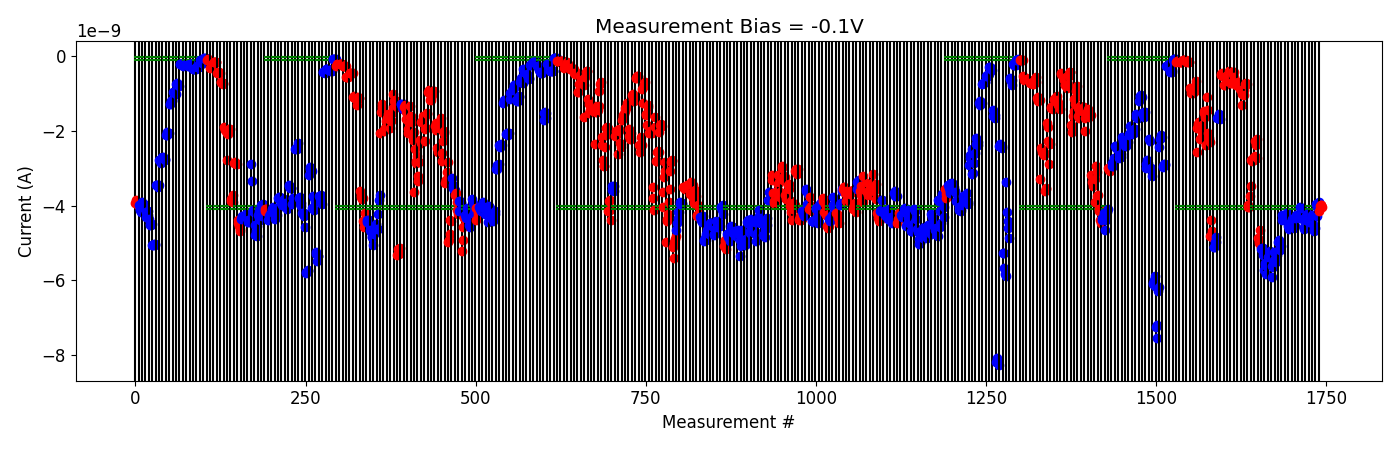

The table this chart was drawn from, first rows:
# pulse_v, pulse_width, num_applied, meas_v, i_0, i_1, i_2, i_3, i_4
1.000000000000000000e+00, 4.999999999999999774e-07, 1.000000000000000000e+03, -1.000000000000000056e-01, -1.490938749999999935e-10, -1.354923030000000067e-10, -1.309633800000000183e-10, -1.301460780000000085e-10, -1.328218490000000139e-10
1.000000000000000000e+00, 4.999999999999999774e-07, 1.000000000000000000e+03, -1.000000000000000056e-01, -1.374713119999999993e-10, -1.401887130000000093e-10, -1.375734100000000133e-10, -1.356826400000000153e-10, -1.423057070000000074e-10
1.500000000000000000e+00, 4.999999999999999774e-07, 1.000000000000000000e+03, -1.000000000000000056e-01, -8.952145850000000328e-11, -9.391270600000000012e-11, -9.161269260000000420e-11, -9.340499759999999815e-11, -9.138234109999999635e-11
2.000000000000000000e+00, 4.999999999999999774e-07, 1.000000000000000000e+03, -1.000000000000000056e-01, -1.411342860000000135e-10, -1.327223030000000256e-10, -1.307028760000000043e-10, -1.447979320000000019e-10, -1.437791320000000095e-10
2.500000000000000000e+00, 4.999999999999999774e-07, 1.000000000000000000e+03, -1.000000000000000056e-01, -8.333026150000000757e-10, -9.025534400000000737e-10, -9.685944149999999827e-10, -9.398488150000000112e-10, -9.925977700000000594e-10
2.500000000000000000e+00, 4.999999999999999774e-07, 1.000000000000000000e+03, -1.000000000000000056e-01, -8.730585300000000507e-10, -8.320433100000000141e-10, -9.080487350000001368e-10, -9.346324700000001541e-10, -6.661356850000000485e-10
3.000000000000000000e+00, 4.999999999999999774e-07, 1.000000000000000000e+03, -1.000000000000000056e-01, -2.569825095000000180e-09, -1.908789620000000357e-09, -1.797190425000000213e-09, -1.766656795000000072e-09, -1.745930414999999872e-09
3.000000000000000000e+00, 4.999999999999999774e-07, 1.000000000000000000e+03, -1.000000000000000056e-01, -2.218950000000000077e-09, -2.181619675000000062e-09, -1.838259830000000089e-09, -2.019700445000000188e-09, -2.012932655000000346e-09
3.200000000000000178e+00, 4.999999999999999774e-07, 1.000000000000000000e+03, -1.000000000000000056e-01, -1.452294425000000125e-09, -1.525684604999999988e-09, -1.628407205000000024e-09, -2.370144989999999943e-09, -2.380139755000000266e-09
3.400000000000000355e+00, 4.999999999999999774e-07, 1.000000000000000000e+03, -1.000000000000000056e-01, -1.082120179999999956e-09, -1.426132135000000015e-09, -2.047589705000000194e-09, -2.194177449999999979e-09, -2.299887884999999994e-09
3.600000000000000533e+00, 4.999999999999999774e-07, 1.000000000000000000e+03, -1.000000000000000056e-01, -4.795870429999999955e-09, -4.371134620000000294e-09, -4.664454255000000402e-09, -4.847387685000000077e-09, -4.809066255000000605e-09
-2.000000000000000111e-01, 4.999999999999999774e-07, 1.000000000000000000e+03, -1.000000000000000056e-01, -5.106915450000000183e-09, -5.105683650000000432e-09, -4.962712249999999599e-09, -4.839801345000000280e-09, -4.977198195000000063e-09
-4.000000000000000222e-01, 4.999999999999999774e-07, 1.000000000000000000e+03, -1.000000000000000056e-01, -1.641002334999999979e-09, -1.651137570000000081e-09, -1.534158184999999881e-09, -1.610674714999999995e-09, -1.677130695000000074e-09
4.500000000000000000e+00, 4.999999999999999774e-07, 1.000000000000000000e+03, -1.000000000000000056e-01, -5.111572549999999944e-10, -4.681458359999999811e-10, -4.496298980000000082e-10, -5.130221560000000841e-10, -5.336695380000001119e-10
5.000000000000000000e+00, 4.999999999999999774e-07, 1.000000000000000000e+03, -1.000000000000000056e-01, -7.646357440000000850e-10, -7.655615300000000857e-10, -7.287163300000000318e-10, -5.165566320000000956e-10, -5.270780640000000236e-10
5.500000000000000000e+00, 4.999999999999999774e-07, 1.000000000000000000e+03, -1.000000000000000056e-01, -6.571406140000000751e-10, -5.280024020000000673e-10, -3.981721040000000578e-10, -4.343249940000000322e-10, -4.424556320000000017e-10
6.000000000000000000e+00, 4.999999999999999774e-07, 1.000000000000000000e+03, -1.000000000000000056e-01, -7.024571240000000427e-10, -7.083212560000000430e-10, -4.293450320000000491e-10, -4.626989300000000567e-10, -4.217664940000000388e-10
6.500000000000000000e+00, 4.999999999999999774e-07, 1.000000000000000000e+03, -1.000000000000000056e-01, -5.525484000000001306e-10, -6.470078180000000428e-10, -7.356314620000000526e-10, -7.575324220000000866e-10, -7.171662920000001248e-10
7.000000000000000000e+00, 4.999999999999999774e-07, 1.000000000000000000e+03, -1.000000000000000056e-01, -7.015835060000000163e-10, -6.881832860000000959e-10, -7.586320620000000611e-10, -8.280194520000001237e-10, -8.648731539999999803e-10
7.500000000000000000e+00, 4.999999999999999774e-07, 1.000000000000000000e+03, -1.000000000000000056e-01, -9.123371700000000853e-10, -1.291091328000000182e-09, -1.018514375999999922e-09, -9.760833700000001273e-10, -8.921333300000000477e-10
8.000000000000000000e+00, 4.999999999999999774e-07, 1.000000000000000000e+03, -1.000000000000000056e-01, -1.037821246000000050e-09, -7.276172180000000519e-10, -6.998789020000001200e-10, -7.288888860000000964e-10, -7.480130739999999881e-10
8.500000000000000000e+00, 4.999999999999999774e-07, 1.000000000000000000e+03, -1.000000000000000056e-01, -3.975859840000000486e-09, -4.039119725000000332e-09, -4.033848489999999770e-09, -3.750693480000000200e-09, -3.458150835000000200e-09
8.500000000000000000e+00, 4.999999999999999774e-07, 1.000000000000000000e+03, -1.000000000000000056e-01, -2.762230274999999968e-09, -2.810360370000000410e-09, -2.714494210000000144e-09, -2.749433750000000044e-09, -2.779585924999999853e-09
9.000000000000000000e+00, 4.999999999999999774e-07, 1.000000000000000000e+03, -1.000000000000000056e-01, -2.664200079999999904e-09, -2.263994980000000012e-09, -2.364220479999999998e-09, -2.202434545000000098e-09, -2.712311530000000110e-09
9.500000000000000000e+00, 4.999999999999999774e-07, 1.000000000000000000e+03, -1.000000000000000056e-01, -4.855501090000000548e-09, -4.935697535000000110e-09, -4.996669730000000114e-09, -4.658337839999999750e-09, -5.115187550000000039e-09
-5.000000000000000000e-01, 4.999999999999999774e-07, 1.000000000000000000e+03, -1.000000000000000056e-01, -5.169412300000000566e-09, -5.126411050000000213e-09, -5.136142350000000344e-09, -5.324546900000000027e-09, -5.727380850000000401e-09
-6.999999999999999556e-01, 4.999999999999999774e-07, 1.000000000000000000e+03, -1.000000000000000056e-01, -5.524177549999999885e-09, -5.582857799999999601e-09, -5.828045800000000678e-09, -5.569729249999999303e-09, -5.568177399999999272e-09
-8.999999999999999112e-01, 4.999999999999999774e-07, 1.000000000000000000e+03, -1.000000000000000056e-01, -5.372800650000000513e-09, -5.347866249999999694e-09, -5.334702049999999613e-09, -5.215388150000000360e-09, -5.309617349999999686e-09
-1.099999999999999867e+00, 4.999999999999999774e-07, 1.000000000000000000e+03, -1.000000000000000056e-01, -5.599033049999999990e-09, -5.919538399999999503e-09, -5.634924300000000354e-09, -5.439415349999999986e-09, -5.233194399999999541e-09
-1.299999999999999822e+00, 4.999999999999999774e-07, 1.000000000000000000e+03, -1.000000000000000056e-01, -5.230603550000000833e-09, -5.507743299999999653e-09, -5.320312600000000213e-09, -5.317279499999999495e-09, -5.219815549999999691e-09
-1.499999999999999778e+00, 4.999999999999999774e-07, 1.000000000000000000e+03, -1.000000000000000056e-01, -4.958490515000000233e-09, -4.914266904999999994e-09, -5.184624149999999907e-09, -5.009956800000000982e-09, -5.068146199999999738e-09
-1.699999999999999734e+00, 4.999999999999999774e-07, 1.000000000000000000e+03, -1.000000000000000056e-01, -4.255687225000000164e-09, -4.383350825000000021e-09, -4.317911919999999901e-09, -4.280779040000000456e-09, -4.304974160000000203e-09
-1.899999999999999689e+00, 4.999999999999999774e-07, 1.000000000000000000e+03, -1.000000000000000056e-01, -4.347932214999999939e-09, -4.259482269999999833e-09, -4.192815819999999581e-09, -4.191197114999999827e-09, -4.541697275000000105e-09
-2.099999999999999645e+00, 4.999999999999999774e-07, 1.000000000000000000e+03, -1.000000000000000056e-01, -4.480799110000000042e-09, -4.633055369999999976e-09, -4.561093474999999881e-09, -4.551682300000000467e-09, -4.446402084999999951e-09
-2.299999999999999822e+00, 4.999999999999999774e-07, 1.000000000000000000e+03, -1.000000000000000056e-01, -4.362806395000000332e-09, -4.546469620000000289e-09, -4.566694594999999971e-09, -4.607914754999999845e-09, -4.553906520000000260e-09
-2.500000000000000000e+00, 4.999999999999999774e-07, 1.000000000000000000e+03, -1.000000000000000056e-01, -4.320614310000000416e-09, -4.238213060000000384e-09, -4.243632610000000001e-09, -4.301436495000000192e-09, -4.290659325000000352e-09
-2.700000000000000178e+00, 4.999999999999999774e-07, 1.000000000000000000e+03, -1.000000000000000056e-01, -4.317999695000000170e-09, -4.236676989999999924e-09, -4.039262995000000177e-09, -4.245660139999999795e-09, -4.310248504999999937e-09
-2.900000000000000355e+00, 4.999999999999999774e-07, 1.000000000000000000e+03, -1.000000000000000056e-01, -4.062742984999999931e-09, -4.342302615000000366e-09, -4.620942310000000125e-09, -4.575190060000000471e-09, -4.437142655000000188e-09
-3.100000000000000533e+00, 4.999999999999999774e-07, 1.000000000000000000e+03, -1.000000000000000056e-01, -4.265703974999999472e-09, -4.388831154999999491e-09, -4.213045165000000324e-09, -4.221816704999999907e-09, -4.293370594999999892e-09
-3.300000000000000711e+00, 4.999999999999999774e-07, 1.000000000000000000e+03, -1.000000000000000056e-01, -4.422485525000000328e-09, -4.384863200000000290e-09, -4.393494580000000027e-09, -4.380540625000000046e-09, -4.404865199999999617e-09
-3.500000000000000888e+00, 4.999999999999999774e-07, 1.000000000000000000e+03, -1.000000000000000056e-01, -4.254025739999999678e-09, -4.496425240000000253e-09, -4.621931534999999893e-09, -4.669968229999999926e-09, -4.586418560000000584e-09
-3.700000000000001066e+00, 4.999999999999999774e-07, 1.000000000000000000e+03, -1.000000000000000056e-01, -3.946294965000000536e-09, -4.026388255000000384e-09, -4.271092140000000416e-09, -3.955053645000000320e-09, -3.911495240000000288e-09
4.200000000000000178e+00, 4.999999999999999774e-07, 1.000000000000000000e+03, -1.000000000000000056e-01, -4.126870395000000455e-09, -4.009196469999999961e-09, -3.968945990000000159e-09, -3.979122635000000061e-09, -4.021903920000000027e-09
